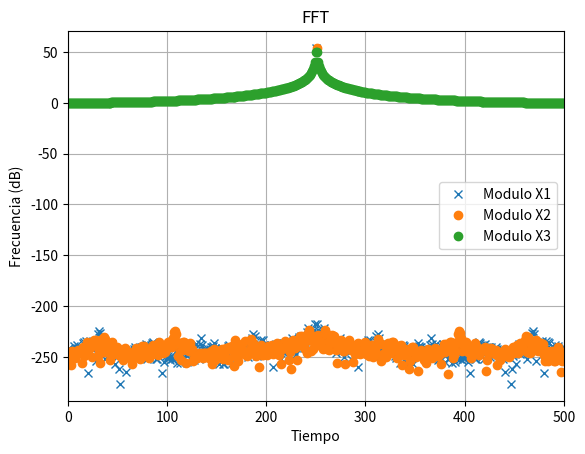
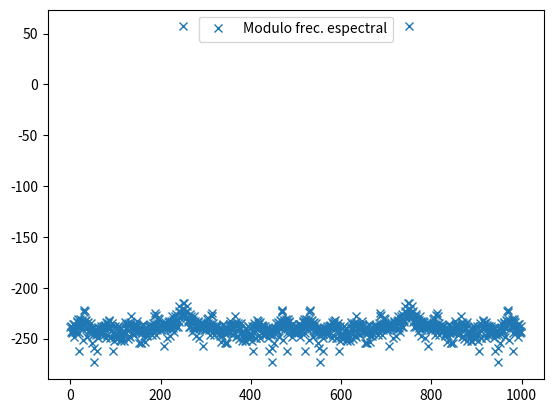

Write the Python code that produced these figures, in order.
# -*- coding: utf-8 -*-
"""
Created on Thu Aug 28 18:40:40 2025

@author: mateo
"""

import numpy as np 
import matplotlib.pyplot as plt
from numpy.fft import fft

N=1000
fs= 1000
df= fs/N
ts=1/fs

def sen(ff,nn,amp=1,dc=0,ph=0,fs=2):
    N=np.arange(nn)
    t=N/fs
    x= dc + amp*np.sin(2*np.pi*ff*t+ph)
    return t,x

t1,x1=sen(ff=(N/4)*df,nn=N, fs=fs)
t2,x2=sen(ff=((N/4)+1)*df,nn=N, fs=fs)
_,x3=sen(ff=((N/4)+0.5)*df,nn=N, fs=fs)


#calculo de modulo y fase de las ffts         
X1=fft(x1)
X1_ABS=np.abs(X1)
X1_ANGLE=np.angle(X1)

X2=fft(x2)
X2_ABS=np.abs(X2)
X2_ANGLE=np.angle(X2)

X3=fft(x3)
X3_ABS=np.abs(X3)
X3_ANGLE=np.angle(X3)




eje_freqs=np.arange(N)*df
plt.figure(1)
#plt.plot(eje_freqs,X1_ABS,'x',label='Modulo X1')
#plt.plot(eje_freqs,X2_ABS,'o',label='Modulo X2')
#plt.plot(eje_freqs,X3_ABS,'o',label='Modulo X3')

plt.plot(eje_freqs,np.log10(X1_ABS)*20,'x',label='Modulo X1')
plt.plot(eje_freqs,np.log10(X2_ABS)*20,'o',label='Modulo X2')
plt.plot(eje_freqs,np.log10(X3_ABS)*20,'o',label='Modulo X3')
plt.xlim([0,fs/2])
plt.legend()
plt.title('FFT')
plt.xlabel('Tiempo')
plt.ylabel('Frecuencia (dB)')


plt.grid()
plt.show()
# %%
#identificar var(x)=1
import numpy as np 
import matplotlib.pyplot as plt
from numpy.fft import fft

N = 1000       
fs = 1000      
df = fs/N      
ts = 1/fs

def sen(ff, nn, amp=np.sqrt(2), dc=0, ph=0, fs=2):
    n = np.arange(nn)
    t = n/fs
    x = dc + amp*np.sin(2*np.pi*ff*t + ph)
    return t, x

#
ff = (N/4)*df
amp = np.sqrt(2)  

t1, x1 = sen(ff=ff, nn=N, fs=fs, amp=amp)

varianza = np.var(x1)

print(f"Amplitud usada = {amp:.5f}")
print(f"Varianza medida = {varianza:.5f}")
eje_freqs=np.arange(N)*df
plt.figure(1)


X1=fft(x1)
X1_ABS=np.abs(X1)
X1_AL_CUADRADO=X1_ABS**2

plt.figure(2)
plt.plot(eje_freqs,np.log10(X1_AL_CUADRADO)*10,'x',label='Modulo frec. espectral')
plt.legend()


